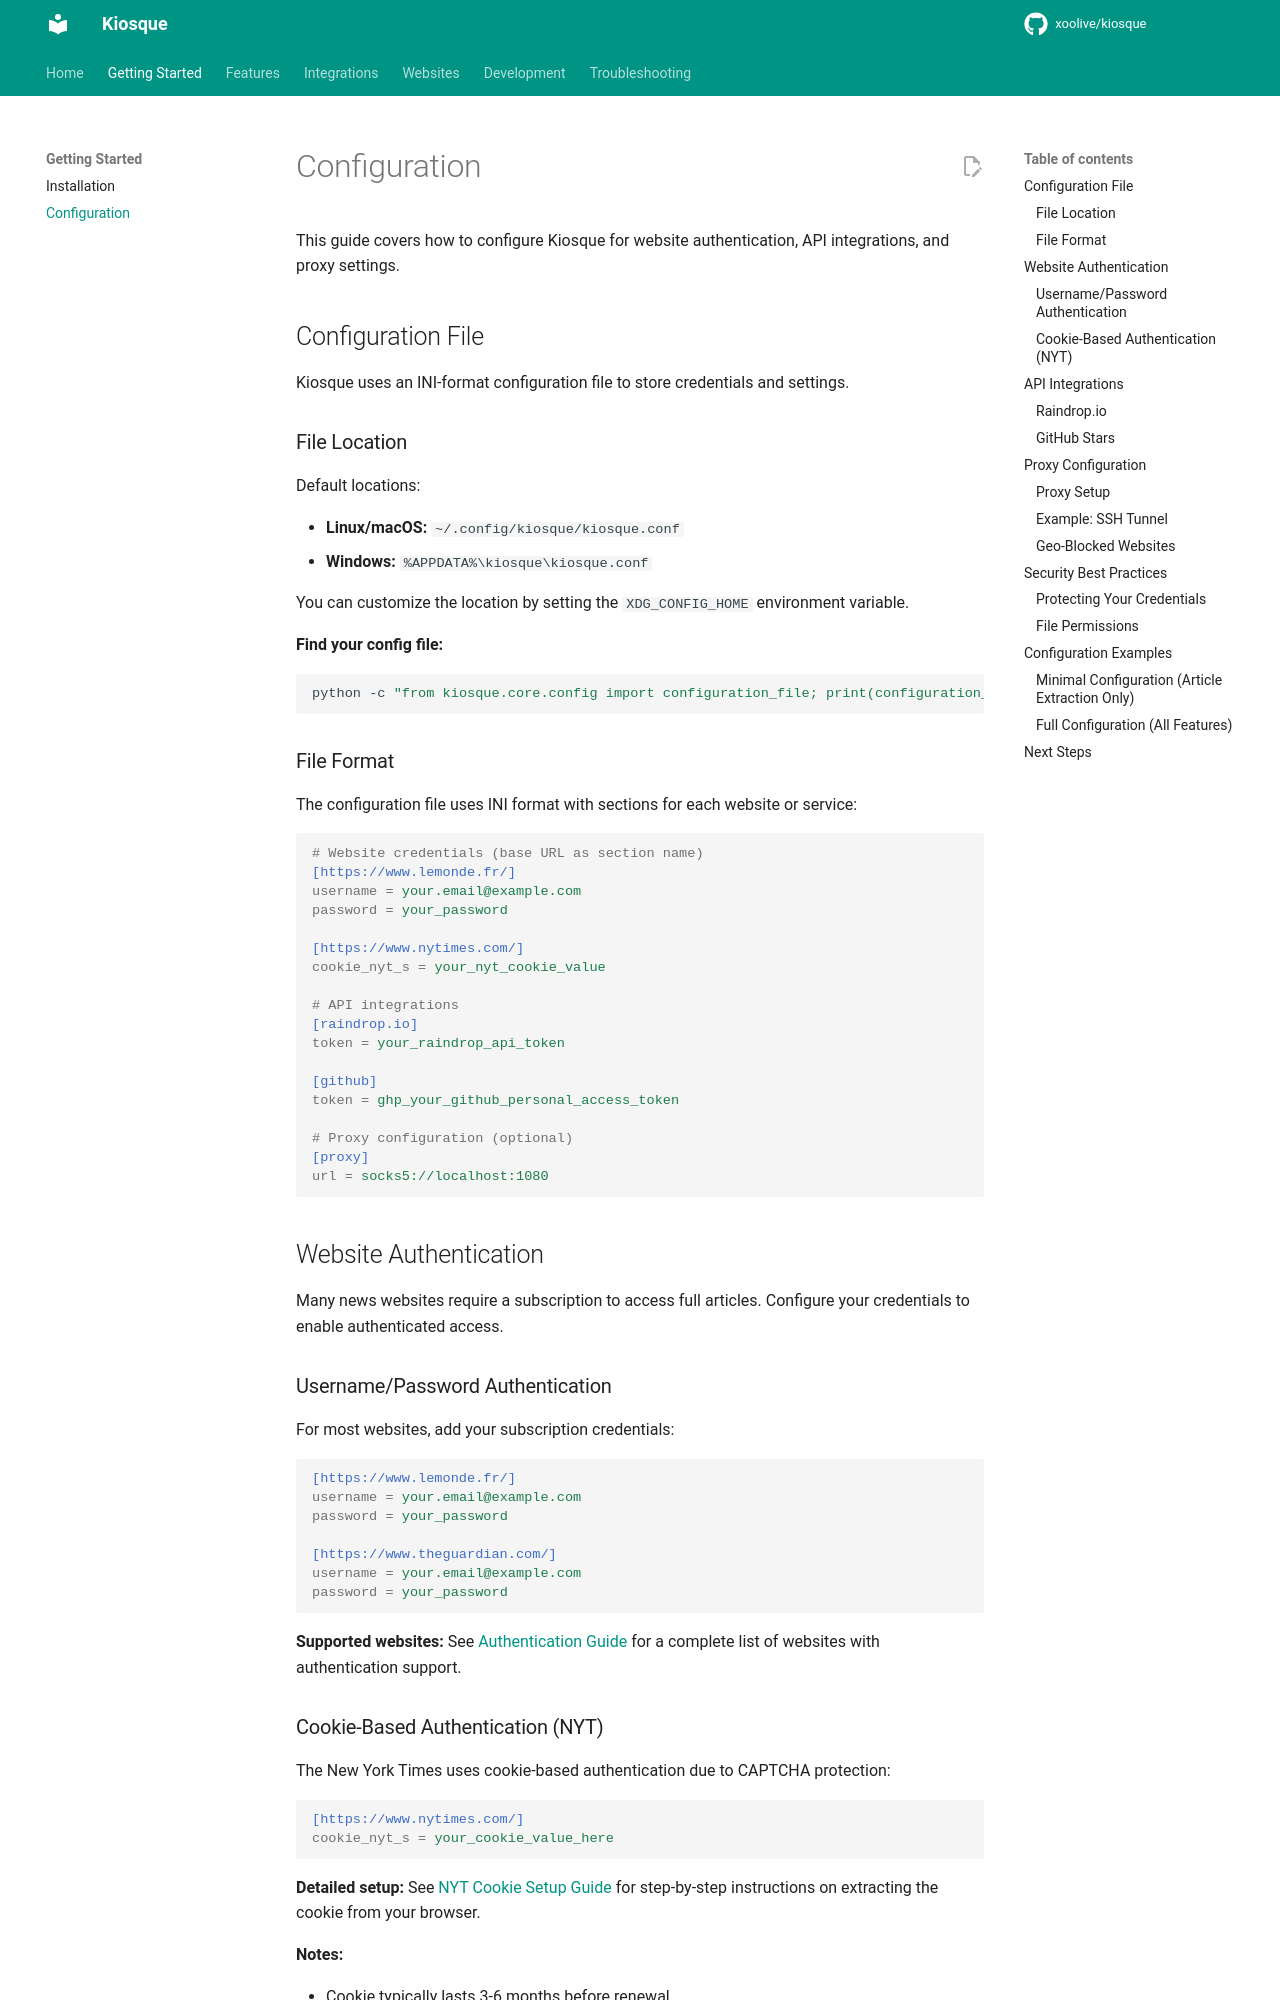

repository: xoolive/kiosque · page: getting-started/configuration/index.html · generator: mkdocs

# Configuration

This guide covers how to configure Kiosque for website authentication, API integrations, and proxy settings.

## Configuration File

Kiosque uses an INI-format configuration file to store credentials and settings.

### File Location

Default locations:

- **Linux/macOS:** `~/.config/kiosque/kiosque.conf`
- **Windows:** `%APPDATA%\kiosque\kiosque.conf`

You can customize the location by setting the `XDG_CONFIG_HOME` environment variable.

**Find your config file:**

```bash
python -c "from kiosque.core.config import configuration_file; print(configuration_file)"
```

### File Format

The configuration file uses INI format with sections for each website or service:

```ini
# Website credentials (base URL as section name)
[https://www.lemonde.fr/]
username = your.email@example.com
password = your_password

[https://www.nytimes.com/]
cookie_nyt_s = your_nyt_cookie_value

# API integrations
[raindrop.io]
token = your_raindrop_api_token

[github]
token = ghp_your_github_personal_access_token

# Proxy configuration (optional)
[proxy]
url = socks5://localhost:1080
```

## Website Authentication

Many news websites require a subscription to access full articles. Configure your credentials to enable authenticated access.

### Username/Password Authentication

For most websites, add your subscription credentials:

```ini
[https://www.lemonde.fr/]
username = your.email@example.com
password = your_password

[https://www.theguardian.com/]
username = your.email@example.com
password = your_password
```

**Supported websites:** See [Authentication Guide](../websites/authentication.md) for a complete list of websites with authentication support.
